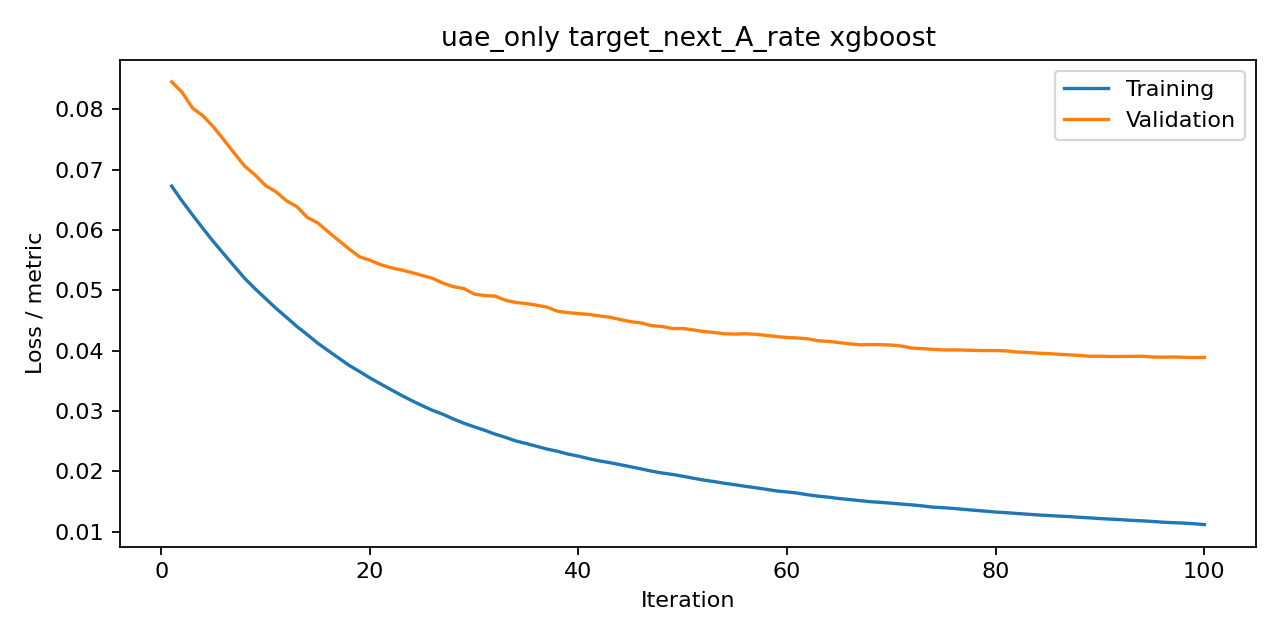

The table this chart was drawn from, first rows:
iteration, train, valid, metric
1, 0.0673, 0.08456, rmse
2, 0.06481, 0.08283, rmse
3, 0.06251, 0.08022, rmse
4, 0.06027, 0.07894, rmse
5, 0.05809, 0.0771, rmse
6, 0.05604, 0.07495, rmse
7, 0.05401, 0.07273, rmse
8, 0.052, 0.0706, rmse
9, 0.05028, 0.06912, rmse
10, 0.04866, 0.06738, rmse
11, 0.04704, 0.06634, rmse
12, 0.04556, 0.06487, rmse
13, 0.04404, 0.06389, rmse
14, 0.04268, 0.0621, rmse
15, 0.04127, 0.06119, rmse
16, 0.04003, 0.05972, rmse
17, 0.03881, 0.05829, rmse
18, 0.0376, 0.05689, rmse
19, 0.03657, 0.05558, rmse
20, 0.03551, 0.05501, rmse
21, 0.03454, 0.05429, rmse
22, 0.03359, 0.05377, rmse
23, 0.03264, 0.0534, rmse
24, 0.03175, 0.05297, rmse
25, 0.03092, 0.0525, rmse
26, 0.03013, 0.05202, rmse
27, 0.02948, 0.05121, rmse
28, 0.02871, 0.05063, rmse
29, 0.028, 0.05032, rmse
30, 0.02741, 0.04941, rmse
31, 0.02683, 0.04915, rmse
32, 0.02619, 0.04907, rmse
33, 0.02566, 0.04837, rmse
34, 0.02505, 0.04801, rmse
35, 0.02463, 0.04782, rmse
36, 0.02417, 0.04755, rmse
37, 0.02371, 0.04724, rmse
38, 0.02335, 0.04654, rmse
39, 0.02288, 0.04633, rmse
40, 0.02254, 0.04616, rmse
41, 0.02212, 0.04603, rmse
42, 0.02175, 0.04578, rmse
43, 0.02147, 0.04556, rmse
44, 0.02113, 0.04518, rmse
45, 0.02078, 0.04483, rmse
46, 0.02044, 0.04462, rmse
47, 0.02006, 0.04416, rmse
48, 0.01975, 0.04404, rmse
49, 0.01952, 0.0437, rmse
50, 0.01922, 0.0437, rmse
51, 0.01889, 0.04347, rmse
52, 0.01858, 0.04319, rmse
53, 0.01833, 0.04303, rmse
54, 0.01805, 0.04282, rmse
55, 0.01781, 0.04277, rmse
56, 0.01754, 0.04282, rmse
57, 0.0173, 0.04273, rmse
58, 0.01705, 0.04256, rmse
59, 0.01678, 0.04235, rmse
60, 0.01661, 0.04221, rmse
... 40 more rows
